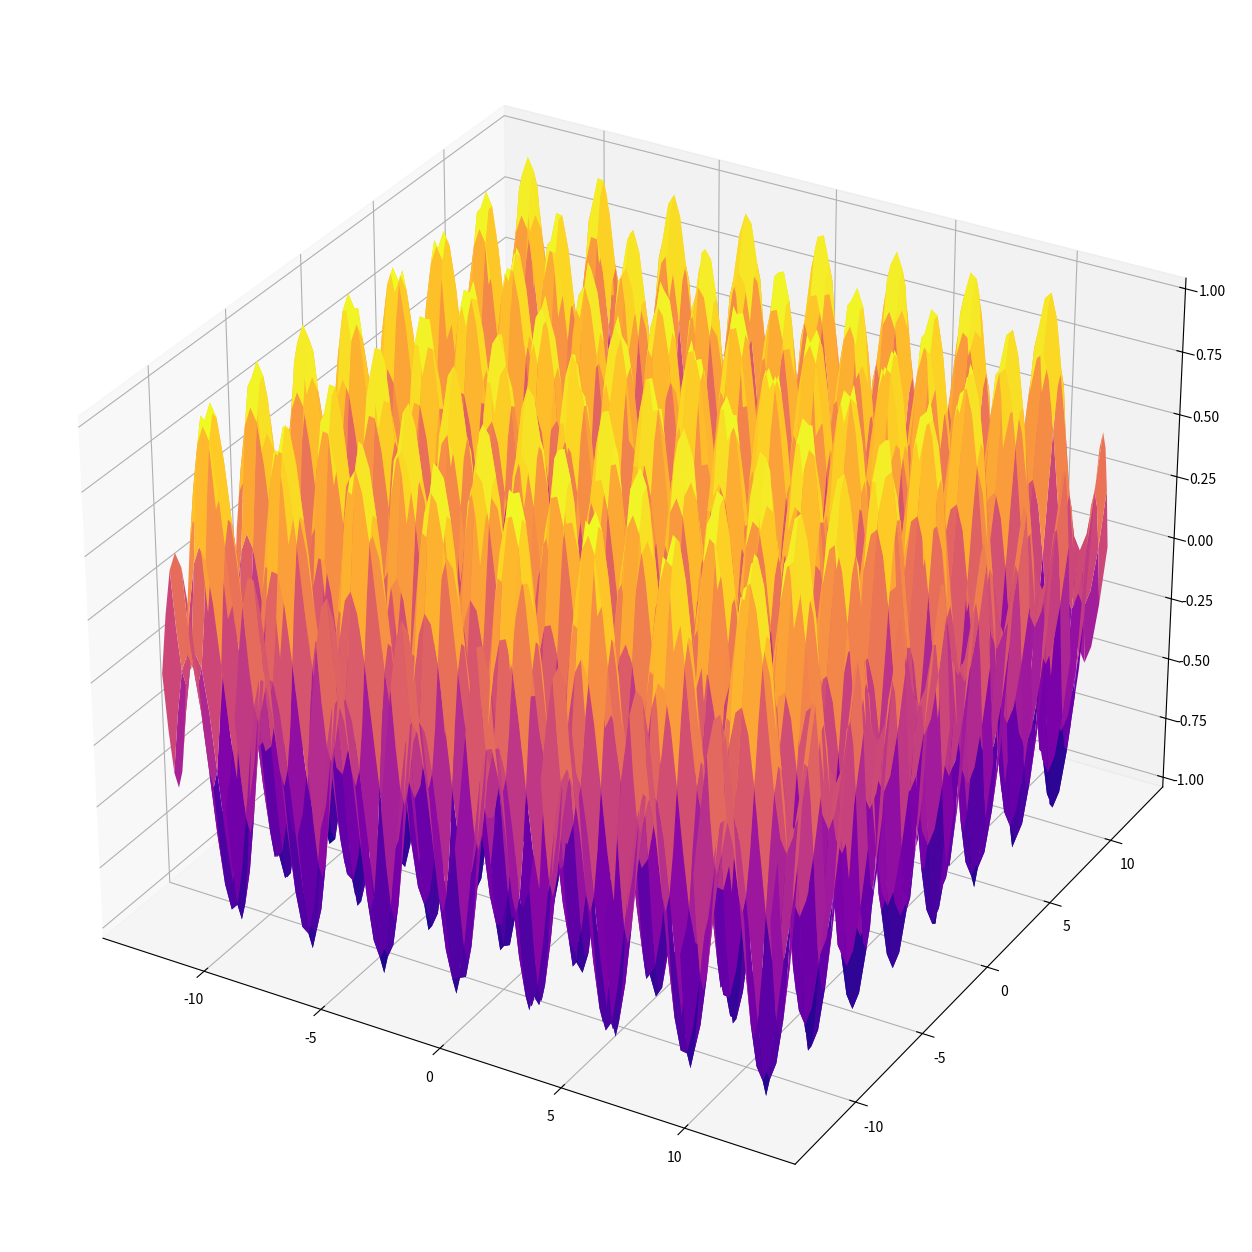

This chart was generated by the following Python code:
# -*- coding: utf-8 -*-
"""
Created on Thu Oct 12 12:59:24 2023

[redacted]
"""
import numpy as np
import matplotlib.pyplot as plt
from mpl_toolkits.mplot3d import Axes3D

f = lambda x, y : np.cos(x+y)*np.sin(x-y)

x= np.linspace(-4*np.pi, 4*np.pi, 100)
y= np.linspace(-4*np.pi, 4*np.pi, 100)

x,y =np.meshgrid(x,y)

z=f(x,y)

fig = plt.figure(figsize=(18,16))

ax=fig.add_subplot(111, projection='3d' )
ax.plot_surface(x,y,z, cmap='plasma')

plt.savefig('Z_cos(x+y)_sin(x-y).png')

plt.show()

